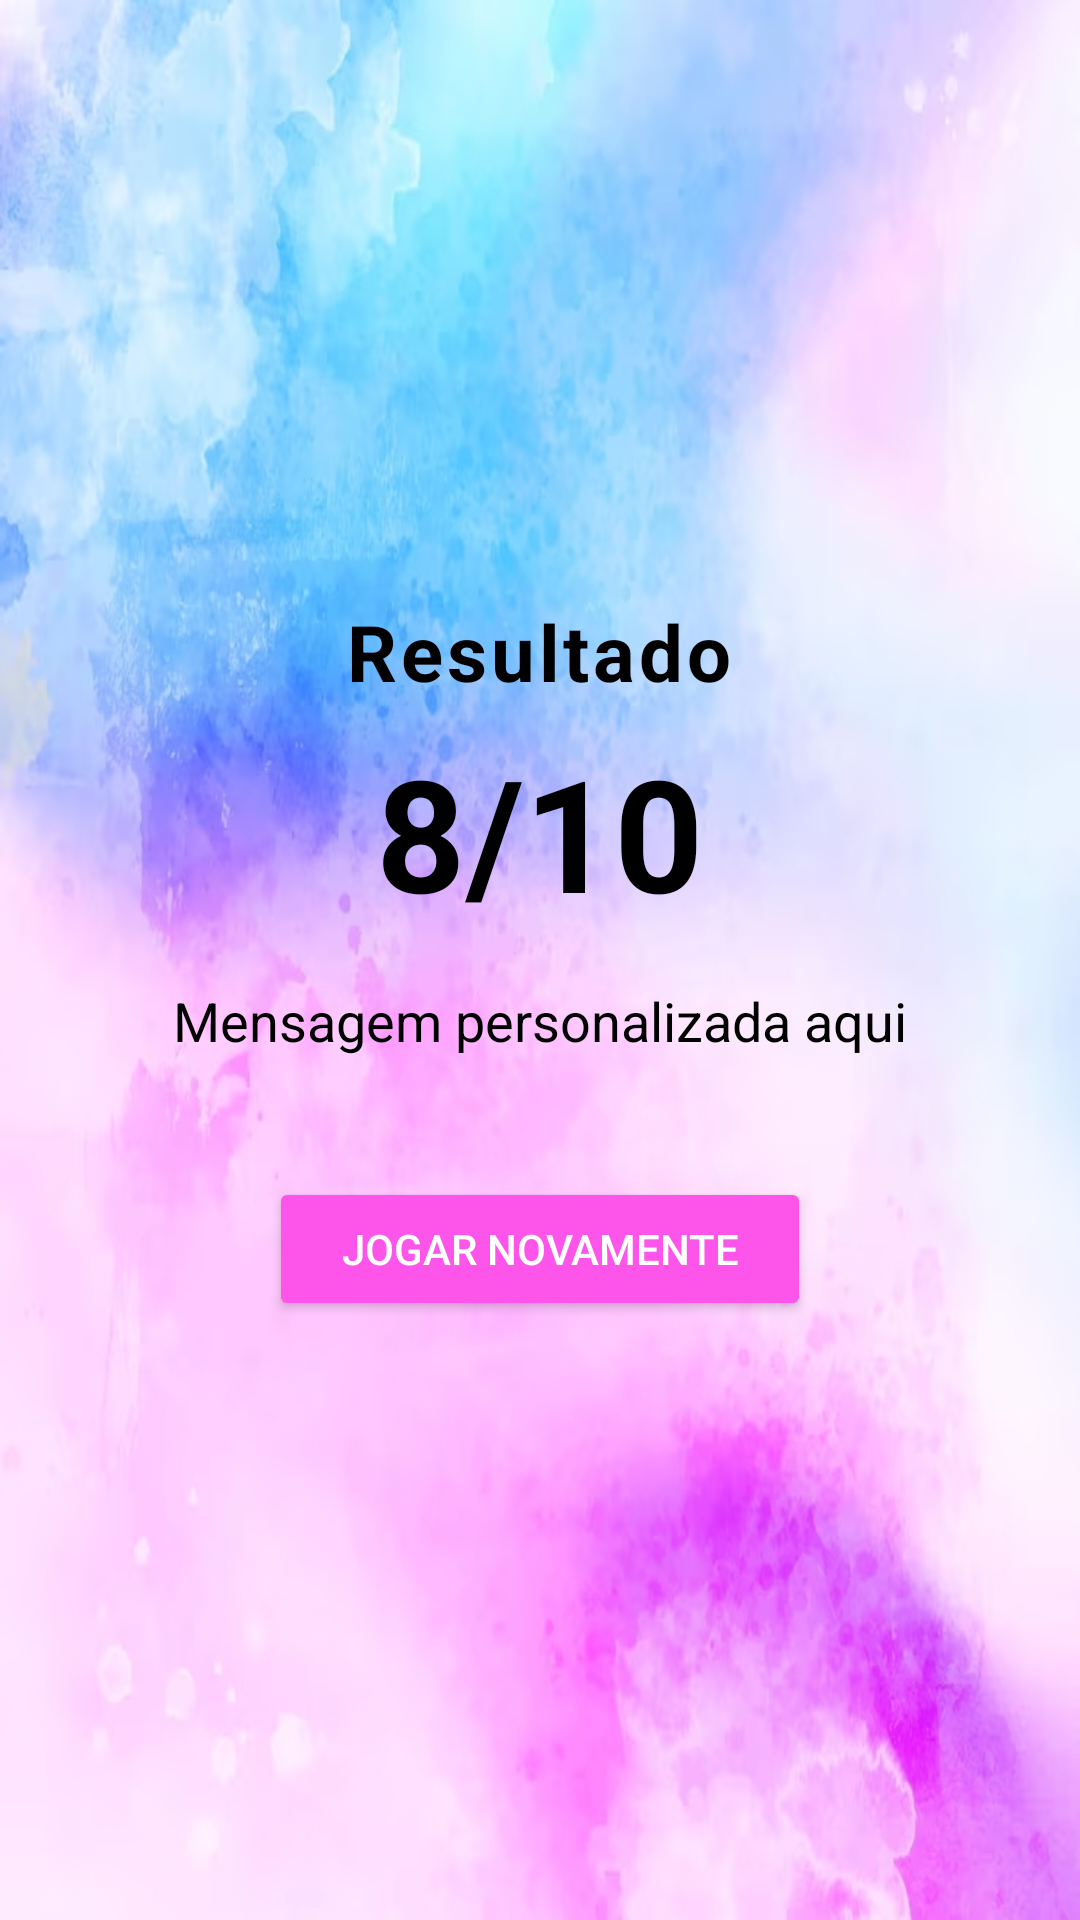

Write the Android layout XML for this screen, with the resource values it uses.
<!-- AndroidManifest.xml: application theme Theme.Amorzinho -->
<!-- res/layout/quiz_result.xml -->
<?xml version="1.0" encoding="utf-8"?>
<LinearLayout xmlns:android="http://schemas.android.com/apk/res/android"
    android:layout_width="match_parent"
    android:layout_height="match_parent"
    android:orientation="vertical"
    android:gravity="center"
    android:padding="32dp"
    android:background="@drawable/fundoquiz">

    <TextView
        android:layout_width="wrap_content"
        android:layout_height="wrap_content"
        android:text="Resultado"
        android:textSize="26sp"
        android:textStyle="bold"
        android:textColor="@color/black"
        android:letterSpacing="0.05"
        android:layout_marginBottom="8dp"/>

    <TextView
        android:id="@+id/resultText"
        android:layout_width="wrap_content"
        android:layout_height="wrap_content"
        android:text="8/10"
        android:textSize="52sp"
        android:textStyle="bold"
        android:textColor="@color/black"
        android:layout_marginBottom="16dp"/>

    <TextView
        android:id="@+id/messageText"
        android:layout_width="match_parent"
        android:layout_height="wrap_content"
        android:text="Mensagem personalizada aqui"
        android:textSize="18sp"
        android:textColor="@android:color/black"
        android:gravity="center"
        android:lineSpacingMultiplier="1.4"
        android:layout_marginBottom="32dp"/>

    <Button
        android:id="@+id/playAgainButton"
        android:layout_width="wrap_content"
        android:layout_height="wrap_content"
        android:text="Jogar Novamente"
        android:paddingHorizontal="24dp"
        android:paddingVertical="12dp"
        android:backgroundTint="@color/rosa"
        android:textColor="@android:color/white"
        android:layout_marginTop="8dp"
        android:elevation="4dp"/>

</LinearLayout>
<!-- resources referenced by this layout -->
<resources>
  <color name="black">#FF000000</color>
  <color name="rosa">#FD54E9</color>
  <!-- drawable fundoquiz: jpg bitmap (drawable, 208945 bytes) -->
  <style name="Theme.Amorzinho" parent="Theme.MaterialComponents.DayNight.DarkActionBar">
          
          <item name="colorPrimary">@color/purple_500</item>
          <item name="colorPrimaryVariant">@color/purple_700</item>
          <item name="colorOnPrimary">@color/white</item>
          
          <item name="colorSecondary">@color/teal_200</item>
          <item name="colorSecondaryVariant">@color/teal_700</item>
          <item name="colorOnSecondary">@color/black</item>
          
          <item name="android:statusBarColor">?attr/colorPrimaryVariant</item>
  
          
          <item name="windowActionBar">true</item>
          <item name="windowNoTitle">false</item>
          <item name="actionBarStyle">@style/MyActionBar</item>
          <item name="actionBarTheme">@style/ThemeOverlay.MaterialComponents.ActionBar</item>
      </style>
  <color name="purple_500">#FF6200EE</color>
  <color name="purple_700">#FF3700B3</color>
  <color name="white">#FFFFFFFF</color>
  <color name="teal_200">#FF03DAC5</color>
  <color name="teal_700">#FF018786</color>
  <style name="MyActionBar" parent="Widget.MaterialComponents.ActionBar.Solid">
          <item name="background">@color/purple_500</item>
          <item name="titleTextStyle">@style/MyTitleTextStyle</item>
          <item name="displayOptions">showHome|showTitle</item>
          <item name="homeAsUpIndicator">@drawable/activity_ic_arrow_back</item>
      </style>
  <style name="MyTitleTextStyle" parent="TextAppearance.MaterialComponents.Headline6">
          <item name="android:textColor">@color/white</item>
      </style>
</resources>
